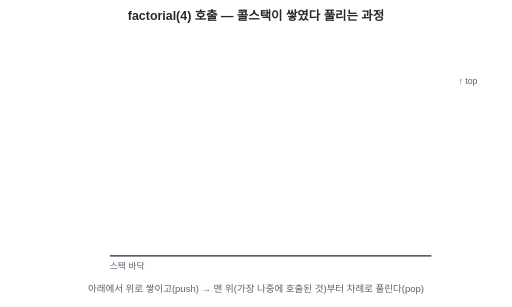
t = 0.00 s
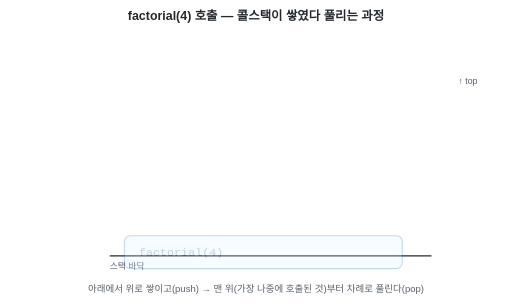
t = 1.70 s
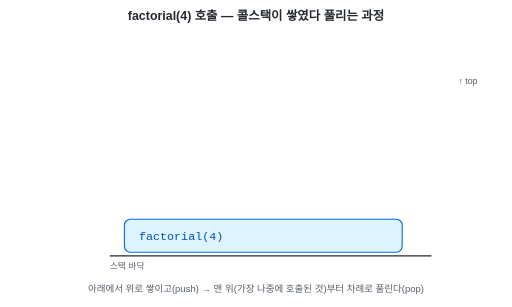
t = 3.45 s
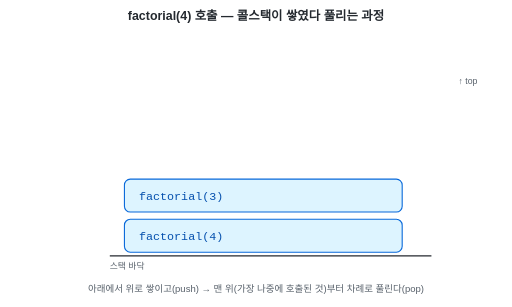
t = 5.00 s
t = 6.35 s: frame unchanged from t = 5.00 s, image omitted
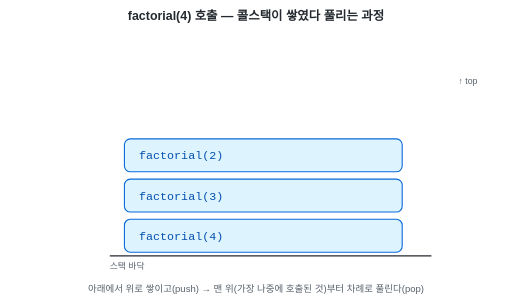
t = 8.00 s

The animated SVG that drew these frames (rendered in a browser with its animation timeline set to each time). Animation: 12 SMIL elements (animate=8,animateTransform=4); frames cover the first 8.00 s, repeats indefinitely.

<svg width="700" height="420" viewBox="0 0 700 420" xmlns="http://www.w3.org/2000/svg" font-family="'Apple SD Gothic Neo','Malgun Gothic',ui-sans-serif,sans-serif">
  <rect width="700" height="420" fill="#ffffff"/>

  <text x="350" y="28" font-size="17" font-weight="700" fill="#24292f" text-anchor="middle">factorial(4) 호출 — 콜스택이 쌓였다 풀리는 과정</text>

  <text x="640" y="115" font-size="12" fill="#57606a" text-anchor="middle">↑ top</text>
  <line x1="150" y1="350" x2="590" y2="350" stroke="#24292f" stroke-width="1.5"/>
  <text x="150" y="368" font-size="12" fill="#57606a" text-anchor="start">스택 바닥</text>

  <!-- box1: factorial(4) -->
  <g opacity="1">
    <animateTransform attributeName="transform" type="translate"
      values="0,30;0,30;0,0;0,0;0,-30;0,-30"
      keyTimes="0.0;0.064;0.08;0.904;0.92;1.0"
      dur="25s" begin="0s" repeatCount="indefinite"/>
    <animate attributeName="opacity" values="0;0;1;1;0;0"
      keyTimes="0.0;0.064;0.08;0.904;0.92;1.0"
      dur="25s" begin="0s" repeatCount="indefinite"/>
    <rect x="170" y="300" width="380" height="45" rx="8" fill="#ddf4ff" stroke="#0969da" stroke-width="1.5"/>
    <text x="190" y="328" font-size="16" fill="#0550ae" font-family="monospace">factorial(4)</text>
    <text x="530" y="328" font-size="16" font-weight="700" fill="#0550ae" text-anchor="end" opacity="0">
      = 24
      <animate attributeName="opacity" values="0;0;1;1;0;0"
        keyTimes="0.0;0.808;0.82;0.904;0.92;1.0"
        dur="25s" begin="0s" repeatCount="indefinite"/>
    </text>
  </g>

  <!-- box2: factorial(3) -->
  <g opacity="1">
    <animateTransform attributeName="transform" type="translate"
      values="0,30;0,30;0,0;0,0;0,-30;0,-30"
      keyTimes="0.0;0.184;0.2;0.804;0.82;1.0"
      dur="25s" begin="0s" repeatCount="indefinite"/>
    <animate attributeName="opacity" values="0;0;1;1;0;0"
      keyTimes="0.0;0.184;0.2;0.804;0.82;1.0"
      dur="25s" begin="0s" repeatCount="indefinite"/>
    <rect x="170" y="245" width="380" height="45" rx="8" fill="#ddf4ff" stroke="#0969da" stroke-width="1.5"/>
    <text x="190" y="273" font-size="16" fill="#0550ae" font-family="monospace">factorial(3)</text>
    <text x="530" y="273" font-size="16" font-weight="700" fill="#0550ae" text-anchor="end" opacity="0">
      = 6
      <animate attributeName="opacity" values="0;0;1;1;0;0"
        keyTimes="0.0;0.708;0.72;0.804;0.82;1.0"
        dur="25s" begin="0s" repeatCount="indefinite"/>
    </text>
  </g>

  <!-- box3: factorial(2) -->
  <g opacity="1">
    <animateTransform attributeName="transform" type="translate"
      values="0,30;0,30;0,0;0,0;0,-30;0,-30"
      keyTimes="0.0;0.304;0.32;0.704;0.72;1.0"
      dur="25s" begin="0s" repeatCount="indefinite"/>
    <animate attributeName="opacity" values="0;0;1;1;0;0"
      keyTimes="0.0;0.304;0.32;0.704;0.72;1.0"
      dur="25s" begin="0s" repeatCount="indefinite"/>
    <rect x="170" y="190" width="380" height="45" rx="8" fill="#ddf4ff" stroke="#0969da" stroke-width="1.5"/>
    <text x="190" y="218" font-size="16" fill="#0550ae" font-family="monospace">factorial(2)</text>
    <text x="530" y="218" font-size="16" font-weight="700" fill="#0550ae" text-anchor="end" opacity="0">
      = 2
      <animate attributeName="opacity" values="0;0;1;1;0;0"
        keyTimes="0.0;0.608;0.62;0.704;0.72;1.0"
        dur="25s" begin="0s" repeatCount="indefinite"/>
    </text>
  </g>

  <!-- box4: factorial(1) - base case -->
  <g opacity="1">
    <animateTransform attributeName="transform" type="translate"
      values="0,30;0,30;0,0;0,0;0,-30;0,-30"
      keyTimes="0.0;0.424;0.44;0.604;0.62;1.0"
      dur="25s" begin="0s" repeatCount="indefinite"/>
    <animate attributeName="opacity" values="0;0;1;1;0;0"
      keyTimes="0.0;0.424;0.44;0.604;0.62;1.0"
      dur="25s" begin="0s" repeatCount="indefinite"/>
    <rect x="170" y="135" width="380" height="45" rx="8" fill="#dafbe1" stroke="#1a7f37" stroke-width="1.5"/>
    <text x="190" y="163" font-size="16" fill="#116329" font-family="monospace">factorial(1) — 종료 조건</text>
    <text x="530" y="163" font-size="16" font-weight="700" fill="#116329" text-anchor="end" opacity="0">
      = 1
      <animate attributeName="opacity" values="0;0;1;1;0;0"
        keyTimes="0.0;0.508;0.52;0.604;0.62;1.0"
        dur="25s" begin="0s" repeatCount="indefinite"/>
    </text>
  </g>

  <text x="350" y="400" font-size="13" fill="#57606a" text-anchor="middle">아래에서 위로 쌓이고(push) → 맨 위(가장 나중에 호출된 것)부터 차례로 풀린다(pop)</text>
</svg>
